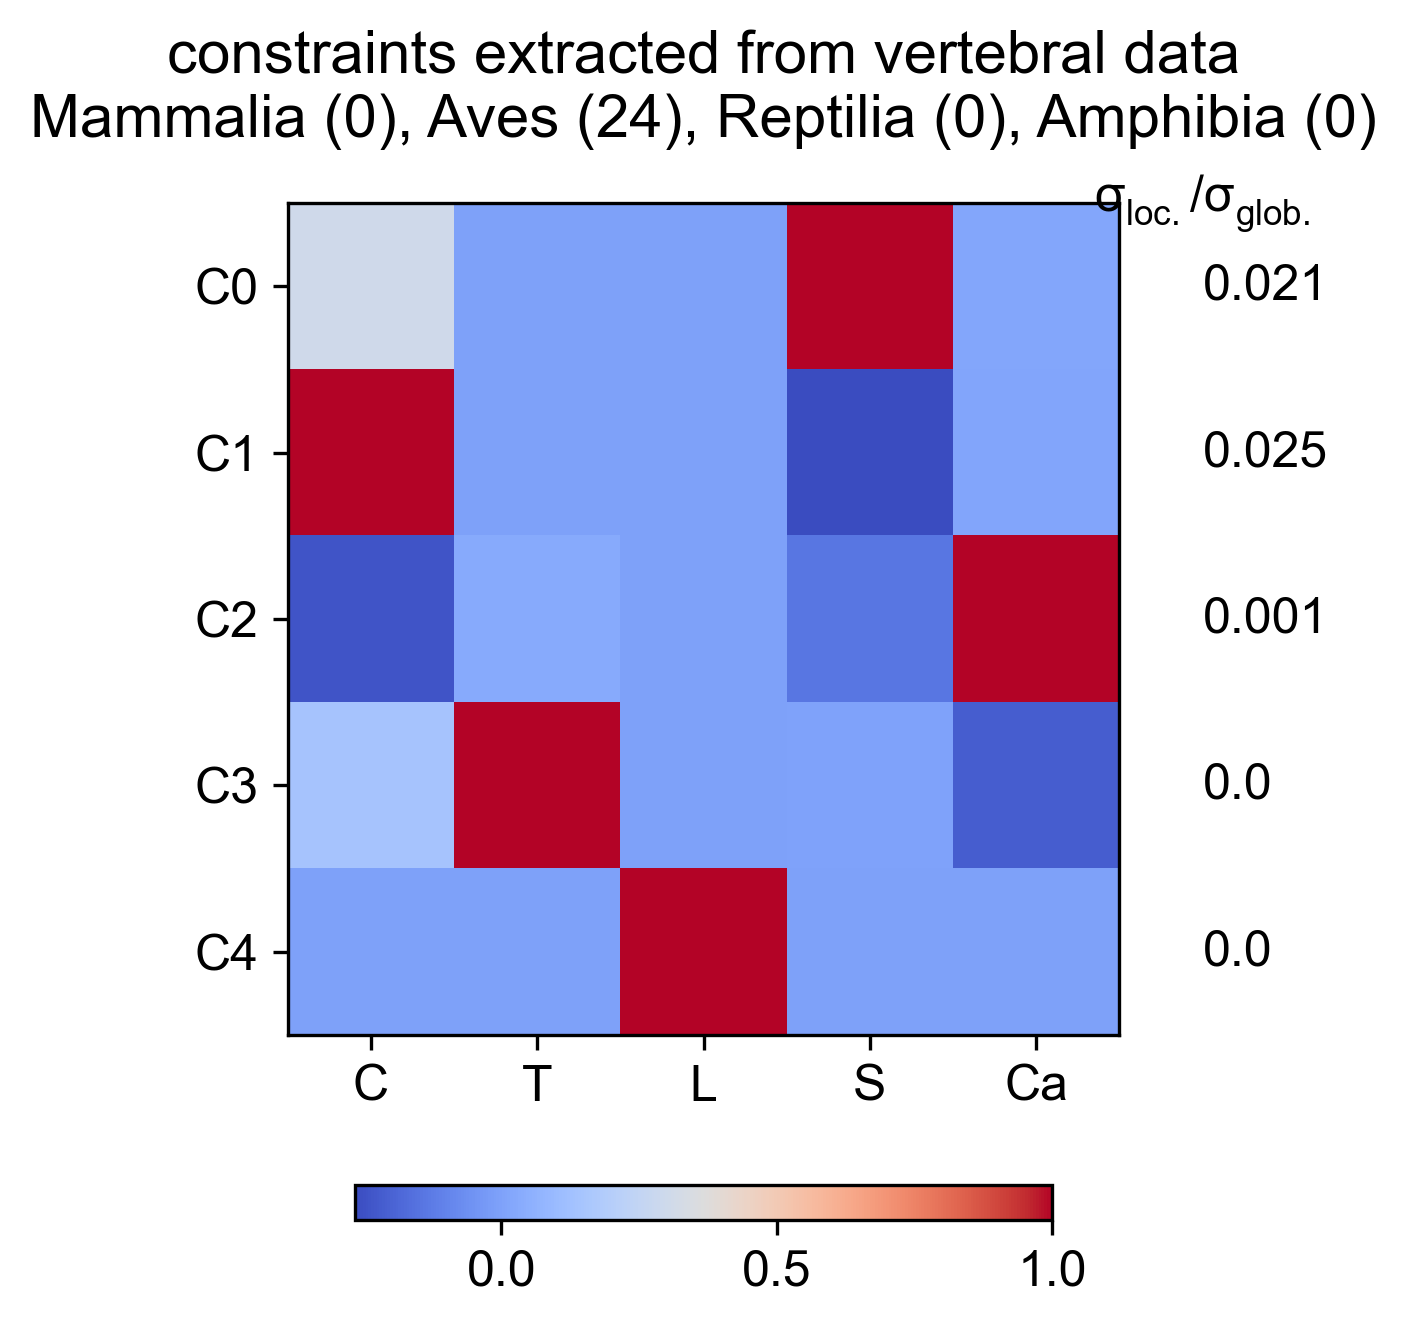

Values plotted in this chart, from the file beside it:
Cervical, Thoracic, Lumbar, Sacral, Caudal, constantValue, varianceRatio
0.306, 3.803921228e-05, 0, 1, 0.01617, 13.16, 0.02125
1, -0.001069, 0, -0.266, 0.01366, 9.178, 0.02522
-0.2364, 0.03305, 8.420811126e-16, -0.1385, 1, 2.525, 0.0008284
0.1431, 1, 4.289152795e-15, 0.00201, -0.2131, 6.467, 0.000103
-0, -2.821630856e-18, 1, -1.714640617e-18, 1.444079161e-18, -2.440931169e-17, 4.187681248e-37
